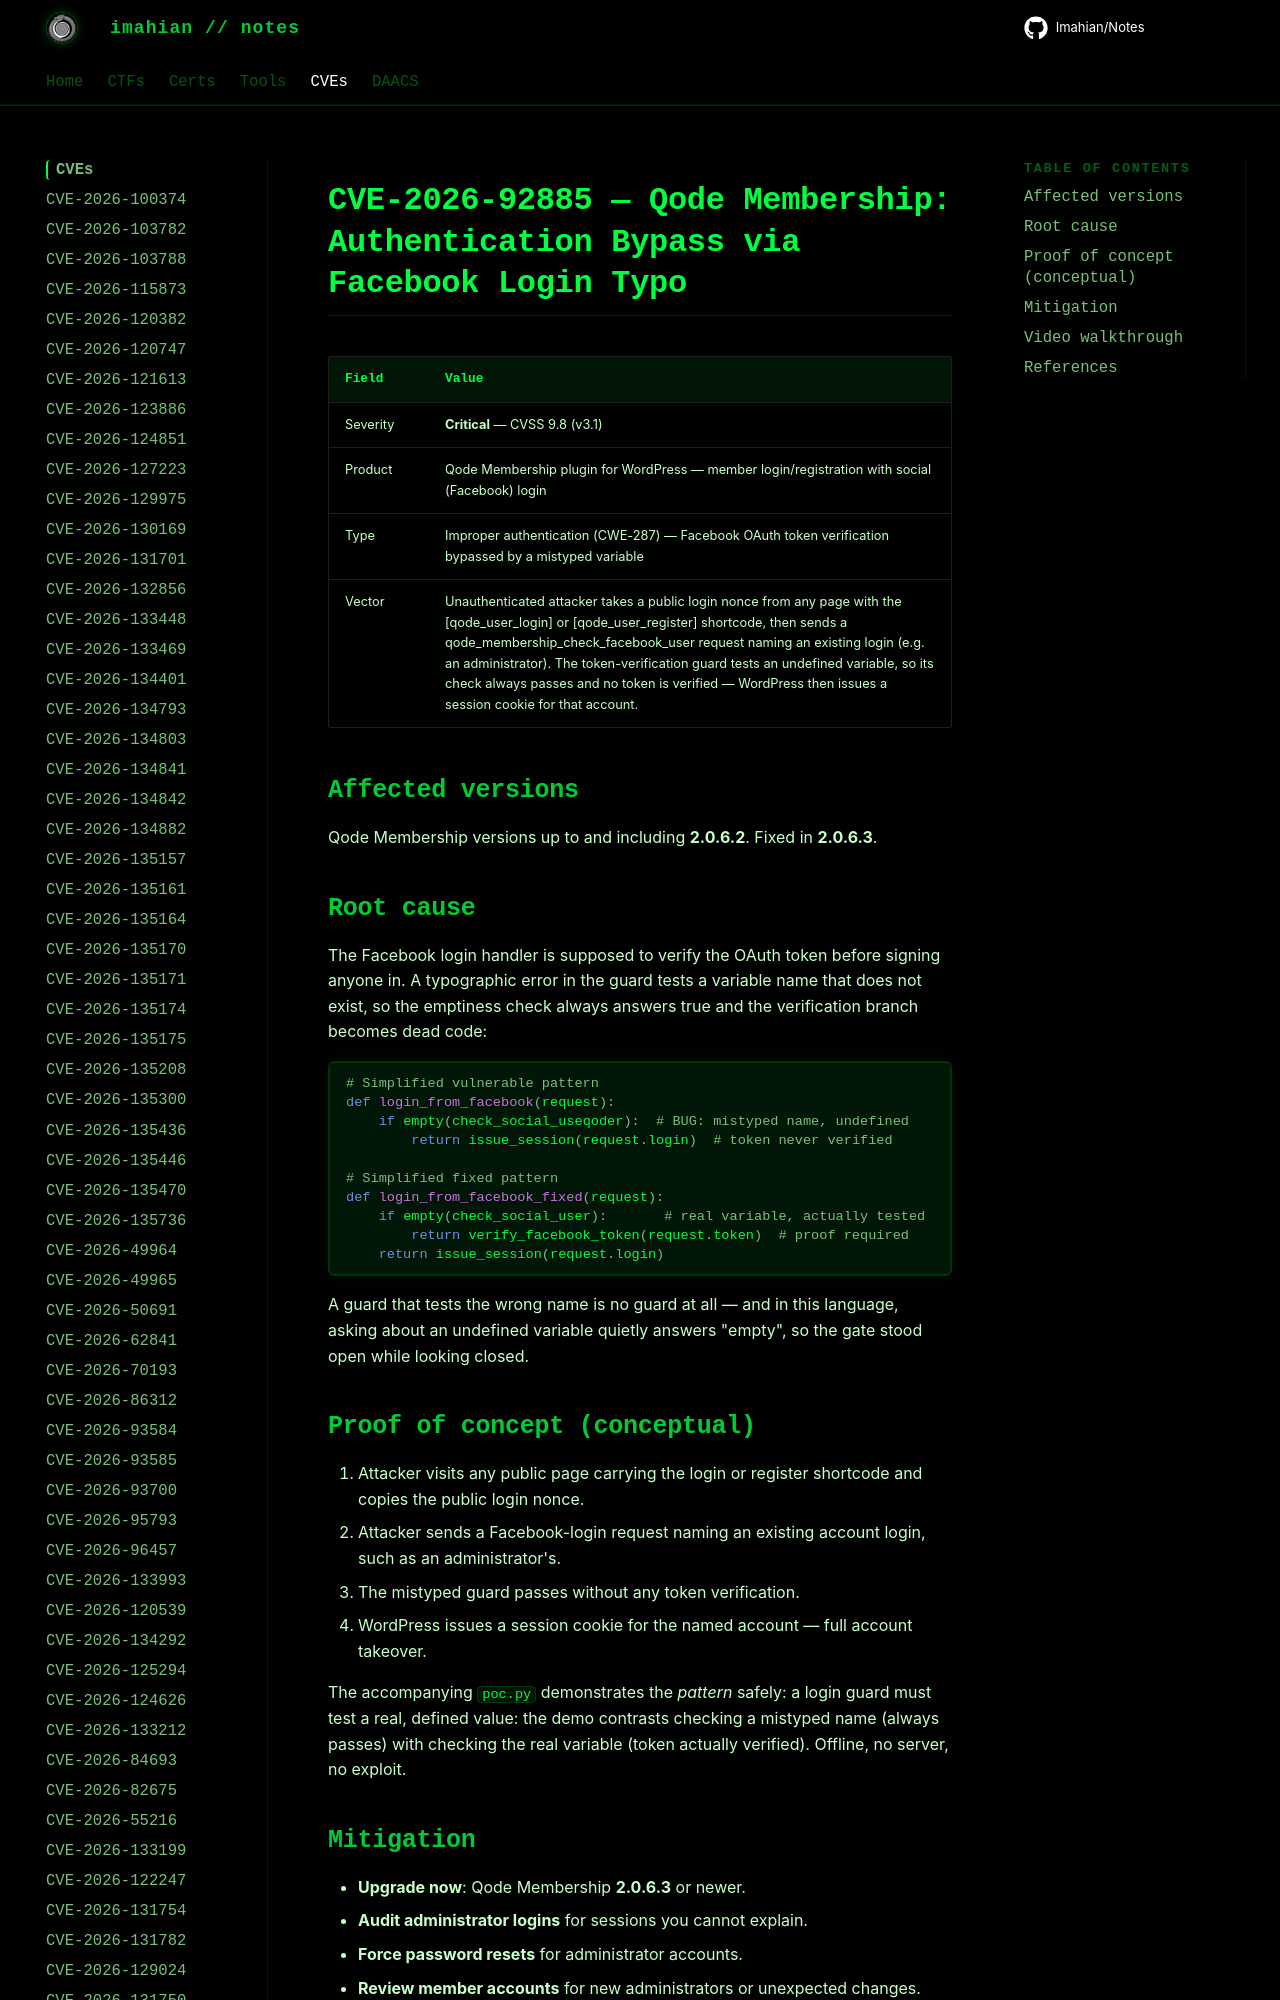

repository: Imahian/Notes · page: CVEs/CVE-2026-92885/index.html · generator: mkdocs

# CVE-2026-92885 — Qode Membership: Authentication Bypass via Facebook Login Typo

| Field | Value |
|---|---|
| Severity | **Critical** — CVSS 9.8 (v3.1) |
| Product | Qode Membership plugin for WordPress — member login/registration with social (Facebook) login
